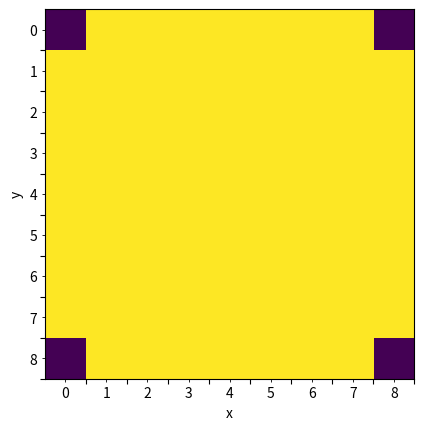
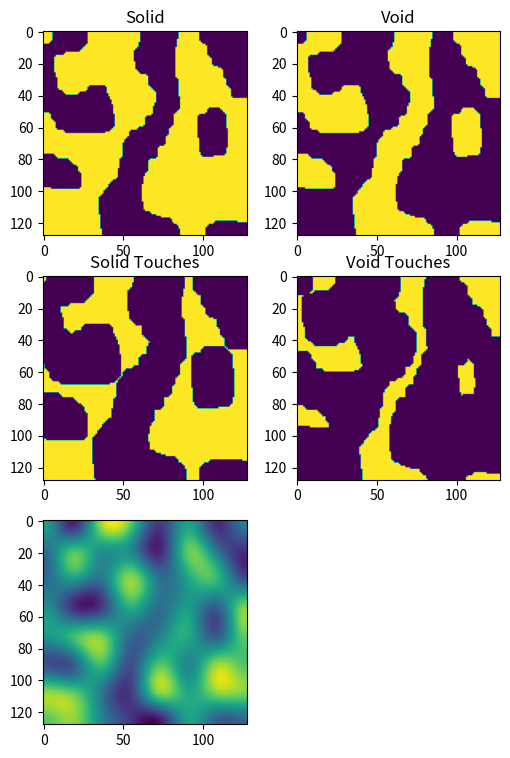

Write the Python code that produced these figures, in order.
import numpy as np
import scipy.ndimage
import matplotlib.pyplot as plt
import time

features = 8
zoom = 16
heatmap = np.random.random((features,features))-0.5
large_heatmap = scipy.ndimage.zoom(heatmap, zoom)
plt.imshow(large_heatmap)
plt.xlabel("x")
plt.ylabel("y")
plt.grid()

kernel_size=9
brush = np.ones((kernel_size, kernel_size))
brush[0,0] = 0
brush[0,-1] = 0
brush[-1,0] = 0
brush[-1,-1] = 0

nx, ny = brush.shape

plt.imshow(brush)
ax = plt.gca()
ax.set_yticks(np.arange(nx)+0.5)
ax.set_yticklabels(["" for i in range(nx)])
ax.set_xticks(np.arange(ny)+0.5)
ax.set_xticklabels(["" for i in range(ny)])
ax.set_yticks(np.arange(nx), minor=True)
ax.set_yticklabels([f"{i}" for i in range(nx)], minor=True)
ax.set_xticks(np.arange(ny), minor=True)
ax.set_xticklabels([f"{i}" for i in range(ny)], minor=True)
plt.grid()

def dilate(img, brush):
    global time_dilate
    time_dilate -= time.process_time() 
    dil = scipy.ndimage.morphology.binary_dilation(img, brush)
    time_dilate += time.process_time() 
    return dil

def existing_pixels(touches, brush):
    return dilate(touches, brush)

def impossible_touches(existing_other, brush):
    return dilate(existing_other, brush)

def valid_touches(impossible, touches):
    return np.logical_and(np.logical_not(impossible), np.logical_not(touches))

def possible_pixels(valid, touches, brush):
    possible_touches = np.logical_or(touches, valid)
    return dilate(possible_touches, brush)

def required_pixels(existing, possible_other):
    return np.logical_and(np.logical_not(existing), np.logical_not(possible_other))

def resolving_touches(required, valid, brush):
    return np.logical_and(dilate(required, brush), valid)

def free_touches(possible_other, existing_other, valid, brush):
    dilated = dilate(np.logical_or(possible_other, existing_other), brush)
    return np.logical_and(np.logical_not(dilated), valid)

def select_single(s_valid, v_valid, s_suggest, v_suggest, brush, t_s, t_v):
    s_weights = scipy.ndimage.convolve(s_suggest, brush)
    v_weights = -scipy.ndimage.convolve(v_suggest, brush)

    s_weights[np.logical_not(s_valid)] = np.nan
    v_weights[np.logical_not(v_valid)] = np.nan

    max_s = max_v = -np.inf
    if s_valid.any():
        max_pos_s = np.nanargmax(s_weights)
        max_s = s_weights.flat[max_pos_s]
    
    if v_valid.any():
        max_pos_v = np.nanargmax(v_weights)
        max_v = v_weights.flat[max_pos_v]

    if  max_s > max_v:
        t_s.flat[max_pos_s] = True
    else:
        t_v.flat[max_pos_v] = True

    return t_s, t_v

s_suggest = large_heatmap.copy()
v_suggest = large_heatmap.copy()
t_s = np.zeros_like(s_suggest).astype(bool)
t_v = t_s.copy()

time_update = 0
time_select = 0 
time_dilate = 0
time_existing = 0
time_impossible = 0
time_valid = 0
time_possible = 0
time_required = 0
time_resolving = 0
time_free = 0

debug = True
def log(*args):
  if debug:
    print(*args)

for i in range(10000):
    time_update -= time.process_time() 

    time_existing -= time.process_time() 
    p_s_existing = existing_pixels(t_s, brush)
    p_v_existing = existing_pixels(t_v, brush)
    time_existing += time.process_time() 

    s_suggest[p_s_existing] = 0
    v_suggest[p_v_existing] = 0

    time_impossible -= time.process_time() 
    t_s_impossible = impossible_touches(p_v_existing, brush)
    t_v_impossible = impossible_touches(p_s_existing, brush)
    time_impossible += time.process_time() 

    time_valid -= time.process_time() 
    t_s_valid = valid_touches(t_s_impossible, t_s)
    t_v_valid = valid_touches(t_v_impossible, t_v)
    time_valid += time.process_time() 

    time_possible -= time.process_time() 
    p_s_possible = possible_pixels(t_s_valid,t_s,brush)
    p_v_possible = possible_pixels(t_v_valid,t_v,brush)
    time_possible += time.process_time() 

    time_required -= time.process_time() 
    p_s_required = required_pixels(p_s_existing, p_v_possible)
    p_v_required = required_pixels(p_v_existing, p_s_possible)
    time_required += time.process_time() 

    time_resolving -= time.process_time() 
    t_s_resolving = resolving_touches(p_s_required, t_s_valid, brush)
    t_v_resolving = resolving_touches(p_v_required, t_v_valid, brush)
    time_resolving += time.process_time() 

    time_free -= time.process_time() 
    t_s_free = free_touches(p_v_possible, p_v_existing, t_s_valid, brush)
    t_v_free = free_touches(p_s_possible, p_s_existing, t_v_valid, brush)
    time_free += time.process_time() 

    time_update += time.process_time() 
    time_select -= time.process_time() 

    if t_s_free.any() or t_v_free.any():
        log(f"{i}: free")
        t_s = np.logical_or(t_s, t_s_free)
        t_v = np.logical_or(t_v, t_v_free)
    elif t_s_resolving.any() or t_v_resolving.any():
        log(f"{i}: resolving")
        t_s, t_v = select_single(t_s_resolving, t_v_resolving, s_suggest, v_suggest, brush, t_s, t_v)
    elif t_s_valid.any() or t_v_valid.any():
        log(f"{i}: valid")
        t_s, t_v = select_single(t_s_valid, t_v_valid, s_suggest, v_suggest, brush, t_s, t_v)
    else:
        print("finished")
        time_select += time.process_time() 
        break

    time_select += time.process_time() 


plt.figure(figsize = (6,9))
plt.subplot(321)
plt.title("Solid")
plt.imshow(p_s_existing)
plt.subplot(322)
plt.title("Void")
plt.imshow(p_v_existing)
plt.subplot(323)
plt.title("Solid Touches")
plt.imshow(t_s)
plt.subplot(324)
plt.title("Void Touches")
plt.imshow(t_v)
plt.subplot(325)
plt.imshow(large_heatmap)

print(f"""
{time_update = }
{time_select = }
{time_dilate = }
{time_existing = }
{time_impossible = }
{time_valid = }
{time_possible = }
{time_required = }
{time_resolving = }
{time_free = }""")